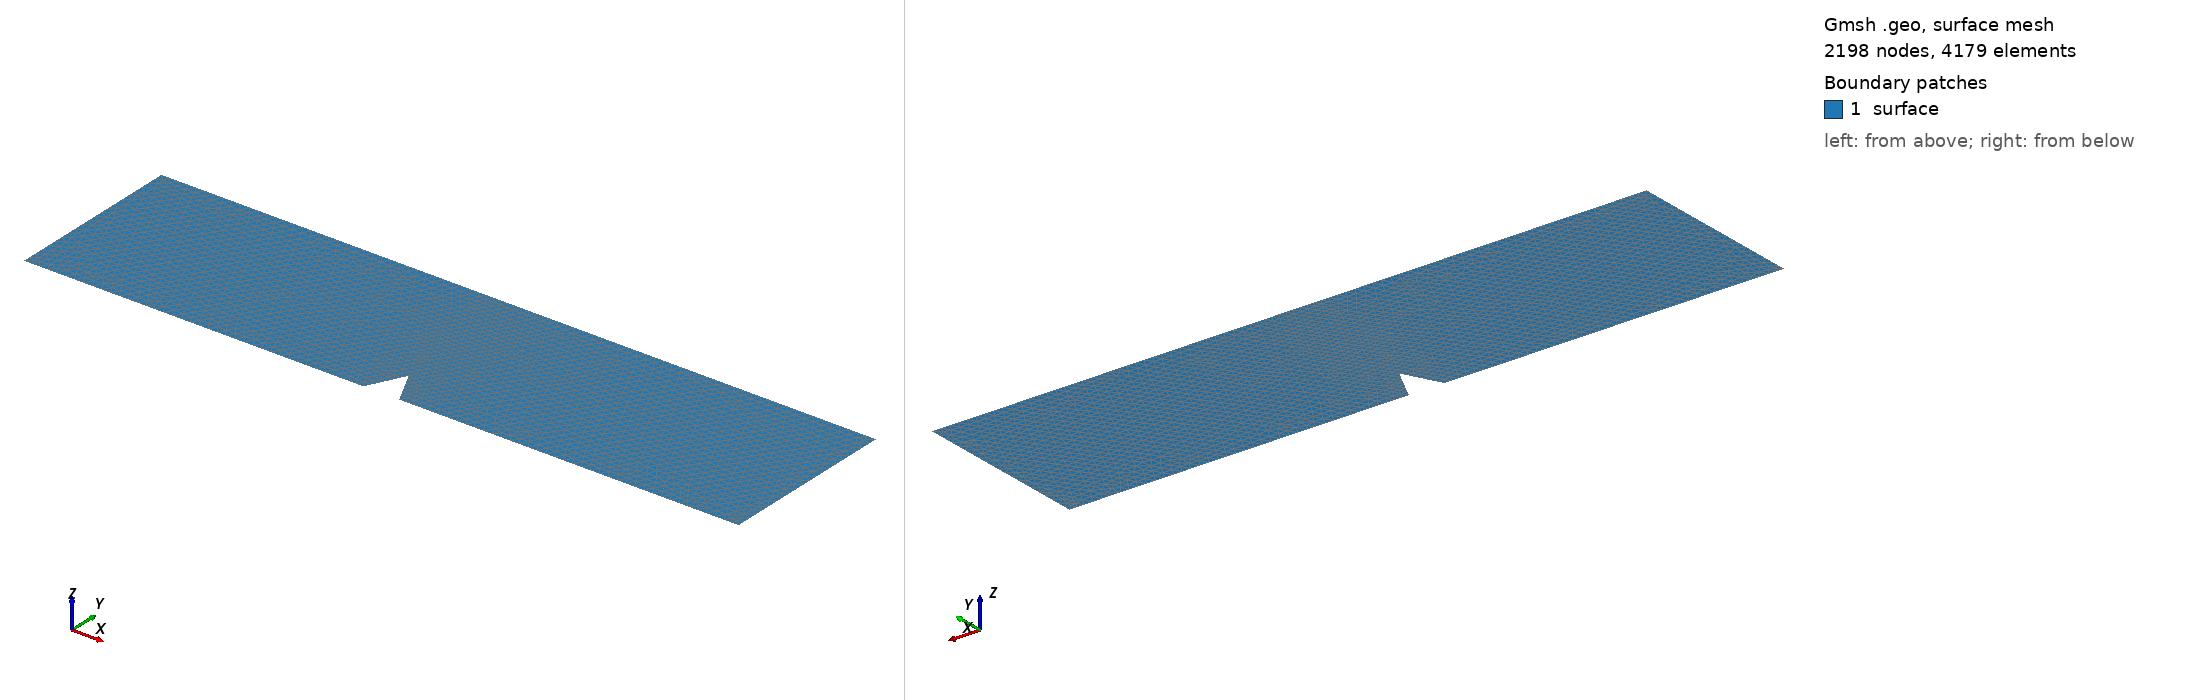

Gmsh geometry script, surface-meshed: 2198 nodes, 4179 surface elements. Boundary patches (legend numbers): 1 surface. Left view from above one corner, right view from below the opposite corner. Legend entries are the model's physical surfaces. The drawing asked Gmsh for element sizes between 1% and 20% of the model's largest extent; the script's own settings can give other sizes.

=== mesh2.geo (drawn) ===
// -----------------------------------------------------------------------------
//
//  Gmsh GEO
//
//  Mesh size fields
//
// -----------------------------------------------------------------------------

//Use the following line to generate the mesh (.inp (abaqus))
//gmsh mesh2.geo  -2 

h     =  1e-1;
hcrack= 0.005;


// ------------------------------------------------------
// ------------------------------------------------------
// A)Geometry Definition: 1)Points 
//                        2)Lines 
//                        3)Curve 
//                        4)Surface 

// ------------------------------------------------------
// A1)Points Definitions:                                  
//                                                     
//           7*-------------------------------*6 
//            |                               | 
//            |                               |
//            |                               |
//            |                *3             |
//            |               /\              | 
//            *--------------*  *-------------*
//            1             2    4            5
//    |Y               
//    |                
//    ---X          Dimensions:   8 x 2 x 0.01   
// Z /  

//           -----Coordinates--
//Points:    ----X,------Y,---Z,
Point(1)   ={ -4.0,    0.0,   0,  h};
Point(2)   ={ -0.2,    0.0,   0,  h};
Point(3)   ={  0.0,    0.4,   0,  h};
Point(4)   ={  0.2,    0.0,   0,  h};
Point(5)   ={  4.0,    0.0,   0,  h};
Point(6)   ={  4.0,    2.0,   0,  h};
Point(7)   ={ -4.0,    2.0,   0,  h};

// ------------------------------------------------------
// A2)Lines Definition
//
//                            <-L6
//            *-------------------------------* 
//            |                               | 
//            |                               | ^
//          L7|                               | L5
//          \/|                               |
//            |          L2 ^ /\ L3\/         | 
//            *--------------*  *-------------*
//                  L1->             L4->

Line(1) = {1, 2};
Line(2) = {2, 3};
Line(3) = {3, 4};
Line(4) = {4, 5};
Line(5) = {5, 6};
Line(6) = {6, 7};
Line(7) = {7, 1};


// ------------------------------------------------------
// A3)Curve Definition
//                            
//            *---------------<---------------* 
//            |                               | 
//            |                               | 
//           \/                               /\ 
//            |                               |
//            |               /\              | 
//            *------>-------*  *------>------*
//                              

Curve Loop(5) = {1,2,3,4,5,6,7}; //C5: through lines L1,L2,...,L7


// ------------------------------------------------------
// A4)Surface Definition
//                           
//            *-------------------------------* 
//            |                               | 
//            |                               | 
//            |      S6                       | 
//            |                               |
//            |               /\              | 
//            *--------------*  *-------------*
//                  

Plane Surface(6) = {5};


// ------------------------------------------------------
// ------------------------------------------------------
// B)Mesh Definition: 1)Mesh size Box1 
//                    2)Mesh size Box2
//                    3)Mesh size Box3
//                    4)Mesh size Box4
//                    5)Mesh min(Box1,Box2)
//                    6)Extrude Mesh 
//                    7)Mesh Algorithm  



// ------------------------------------------------------
// B1) Mesh size Box1
//
//            *-------------------------------* 
//            |              |A |             |  
//            |              |  |             |  A: Field[6] hcrack
//            |              |  |             | 
//            |              |  |             |
//            |              |/\|             | 
//            *--------------*  *-------------*
//

Field[6]      =    Box;
Field[6].VIn  = hcrack;
Field[6].VOut =      h;

Field[6].XMin = -0.1;
Field[6].XMax =  0.1;
Field[6].YMin =  0.0;
Field[6].YMax =  2.0;

// ------------------------------------------------------
// B2) Mesh size Box2
//
//            *-------------------------------* 
//            |            |B     |           |  
//            |            |      |           |  B: Field[7] hcrack*10
//            |            |      |           | 
//            |            |      |           |
//            |            |  /\  |           | 
//            *--------------*  *-------------*
//

Field[7]      =       Box;
Field[7].VIn  = hcrack*10;
Field[7].VOut =         h;

Field[7].XMin =      -0.4;
Field[7].XMax =       0.4;
Field[7].YMin =       0.0;
Field[7].YMax =       2.0;

// ------------------------------------------------------
// B3) Mesh size Box3
//
//            *-------------------------------* 
//            |                               |  
//            |                               |  C: Field[8] hcrack
//            |                               | 
//            |___                            |
//            | C |           /\              | 
//            *--------------*  *-------------*
//

Field[8]      =       Box;
Field[8].VIn  =    hcrack;
Field[8].VOut =         h;

Field[8].XMin =      -4.0;
Field[8].XMax =      -3.9;
Field[8].YMin =       0.0;
Field[8].YMax =       0.1;


// ------------------------------------------------------
// B4) Mesh size Box4
//
//            *-------------------------------* 
//            |                               |  
//            |                               |  D: Field[8] hcrack
//            |                               | 
//            |                            ___|
//            |               /\          | D | 
//            *--------------*  *-------------*
//

Field[9]      =       Box;
Field[9].VIn  =    hcrack;
Field[9].VOut =         h;

Field[9].XMin =       3.9;
Field[9].XMax =       4.0;
Field[9].YMin =       0.0;
Field[9].YMax =       0.1;


// ------------------------------------------------------
// B5) Mesh min(Box1,Box2,Box3,Box4)
//
//            *-------------------------------* 
//            |            |B| A| |           |  
//            |            | |  | |           | 
//            |            | |  | |           | Field[10]
//            |___         | |  | |        ___|
//            | C |        | |/\| |       | D | 
//            *--------------*  *-------------*
//

Field[10] = Min;
Field[10].FieldsList = {6,7,8,9};
Background Field = 10;


// ------------------------------------------------------
// B4)Extrude Mesh

//      {X, Y,   Z} Surface
//Extrude {0, 0, 0.1}{Surface{6}; Layers{1};Recombine;}

// ------------------------------------------------------
// B5)Mesh Algorithm

Geometry.Tolerance = 1e-12;



//+
Physical Surface("surface", 8) = {6};
//+
Physical Curve("bottom", 9) = {1};
